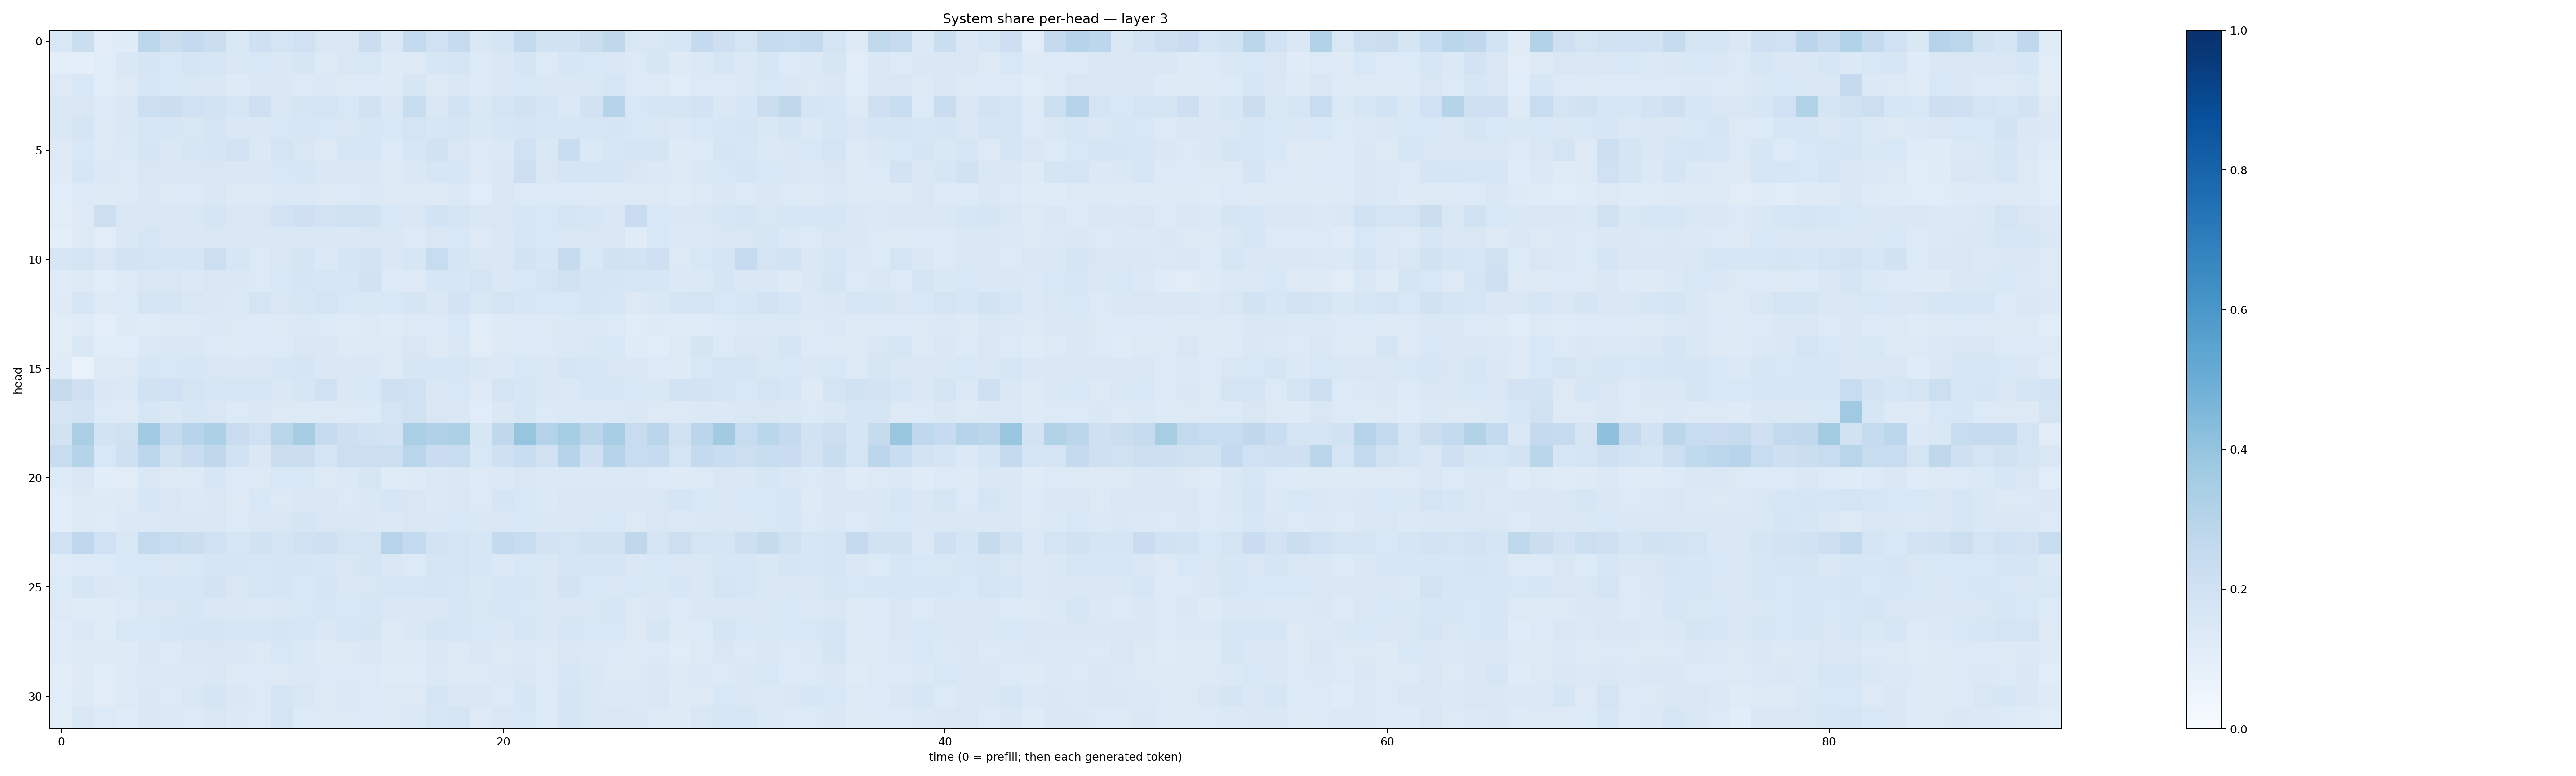

Source data for this figure (header and first rows):
0.15586455, 0.22160083, 0.11027889, 0.11727096, 0.27823645, 0.22281879, 0.252119, 0.22568052, 0.14776196, 0.20719635, 0.17677917, 0.19974367, 0.15075608, 0.15076011, 0.22430213, 0.14261952, 0.25512892, 0.20305844, 0.24953645, 0.14400655, 0.16799131, 0.255997, 0.19142458, 0.18798716
0.09937, 0.09853, 0.1152, 0.1456, 0.169, 0.1539, 0.1652, 0.161, 0.1441, 0.1556, 0.1481, 0.1614, 0.1299, 0.1512, 0.1539, 0.1213, 0.13, 0.1588, 0.1684, 0.1365, 0.1423, 0.1651, 0.1343, 0.162
0.1314, 0.1542, 0.1151, 0.1261, 0.1594, 0.1555, 0.1512, 0.1465, 0.1221, 0.142, 0.1434, 0.1349, 0.1384, 0.1317, 0.1364, 0.1221, 0.1611, 0.1321, 0.1421, 0.1272, 0.1413, 0.1546, 0.1423, 0.1462
0.1427, 0.149, 0.134, 0.1507, 0.2172, 0.2204, 0.2011, 0.184, 0.1632, 0.2057, 0.1522, 0.1718, 0.1795, 0.1531, 0.1877, 0.1451, 0.2323, 0.1444, 0.184, 0.1453, 0.1773, 0.1898, 0.1703, 0.1401
0.1423, 0.1661, 0.1319, 0.147, 0.164, 0.1568, 0.1511, 0.1748, 0.1462, 0.1482, 0.1528, 0.1597, 0.1543, 0.1509, 0.1601, 0.1543, 0.176, 0.1593, 0.1662, 0.1466, 0.1601, 0.1705, 0.1612, 0.1628
0.1256, 0.1554, 0.1317, 0.1399, 0.1651, 0.145, 0.1592, 0.1645, 0.1819, 0.1377, 0.177, 0.1503, 0.1311, 0.1581, 0.1632, 0.1334, 0.1568, 0.1927, 0.1495, 0.1365, 0.1369, 0.1995, 0.1415, 0.2323
0.1245, 0.1619, 0.1387, 0.1293, 0.1521, 0.1464, 0.1521, 0.1512, 0.1449, 0.142, 0.1554, 0.1632, 0.1435, 0.1481, 0.1445, 0.1308, 0.1416, 0.1609, 0.1611, 0.1326, 0.1487, 0.2117, 0.1491, 0.1677
0.1056, 0.1361, 0.1212, 0.1258, 0.1441, 0.1257, 0.1336, 0.1437, 0.1293, 0.1276, 0.1389, 0.1396, 0.1289, 0.1341, 0.138, 0.1323, 0.1302, 0.1276, 0.1373, 0.1151, 0.1413, 0.1358, 0.1329, 0.135
0.1115, 0.131, 0.2161, 0.1509, 0.1418, 0.1514, 0.1413, 0.1674, 0.1503, 0.1508, 0.1819, 0.2054, 0.1815, 0.1958, 0.1888, 0.154, 0.149, 0.1869, 0.1675, 0.1514, 0.1519, 0.1575, 0.1529, 0.1713
0.09775, 0.1313, 0.1121, 0.1423, 0.1629, 0.1473, 0.1459, 0.1503, 0.1427, 0.1411, 0.144, 0.1469, 0.1432, 0.1467, 0.1514, 0.1474, 0.1296, 0.1496, 0.1526, 0.1301, 0.1465, 0.1593, 0.1548, 0.152
0.1576, 0.1721, 0.1493, 0.1817, 0.1769, 0.1681, 0.1671, 0.2182, 0.1581, 0.1349, 0.1512, 0.1675, 0.1381, 0.1686, 0.1821, 0.1455, 0.162, 0.2386, 0.1693, 0.1513, 0.1407, 0.1846, 0.1613, 0.2432
0.1203, 0.1319, 0.117, 0.1297, 0.1507, 0.1511, 0.1369, 0.1487, 0.1456, 0.1355, 0.1537, 0.1706, 0.1634, 0.1602, 0.1921, 0.1351, 0.1314, 0.1569, 0.1571, 0.1767, 0.1471, 0.1556, 0.173, 0.1971
0.1214, 0.1624, 0.1252, 0.1337, 0.177, 0.168, 0.1485, 0.1452, 0.1372, 0.1751, 0.1518, 0.1577, 0.1743, 0.1524, 0.1443, 0.1543, 0.1643, 0.1471, 0.1805, 0.1486, 0.1726, 0.1607, 0.1551, 0.153
0.1096, 0.1208, 0.1012, 0.1221, 0.1202, 0.127, 0.1259, 0.1369, 0.1271, 0.1354, 0.1306, 0.1373, 0.1346, 0.1198, 0.1307, 0.1203, 0.1314, 0.1333, 0.1542, 0.1166, 0.1304, 0.133, 0.1256, 0.1401
0.1122, 0.1432, 0.1135, 0.1084, 0.1375, 0.1434, 0.1441, 0.136, 0.1246, 0.1344, 0.1344, 0.1517, 0.1412, 0.1222, 0.1262, 0.1288, 0.1519, 0.1292, 0.1459, 0.1107, 0.1307, 0.1361, 0.1363, 0.1406
0.1173, 0.06765, 0.1328, 0.1327, 0.1575, 0.1555, 0.1607, 0.1487, 0.1455, 0.1456, 0.1635, 0.1641, 0.1461, 0.1483, 0.1461, 0.1258, 0.1571, 0.1596, 0.1618, 0.1439, 0.1379, 0.1558, 0.1447, 0.1687
0.2446, 0.2043, 0.1448, 0.1381, 0.1907, 0.1998, 0.179, 0.1599, 0.1596, 0.1609, 0.1453, 0.1637, 0.2005, 0.1417, 0.1561, 0.2045, 0.197, 0.1484, 0.1554, 0.1301, 0.1787, 0.1577, 0.1481, 0.1375
0.1676, 0.1823, 0.1331, 0.1235, 0.1617, 0.1466, 0.1579, 0.1497, 0.1357, 0.1431, 0.1325, 0.1265, 0.131, 0.1303, 0.1335, 0.1782, 0.198, 0.1499, 0.1417, 0.1159, 0.1472, 0.1611, 0.1365, 0.1377
0.191, 0.3383, 0.1837, 0.1966, 0.3642, 0.2522, 0.293, 0.3287, 0.2293, 0.2017, 0.2917, 0.3484, 0.2471, 0.213, 0.1936, 0.1812, 0.3364, 0.3191, 0.3281, 0.1614, 0.2706, 0.3966, 0.3061, 0.3554
0.2407, 0.3017, 0.1562, 0.2104, 0.2774, 0.1976, 0.2288, 0.2711, 0.1925, 0.1443, 0.2215, 0.2216, 0.1707, 0.2167, 0.2152, 0.215, 0.2925, 0.2272, 0.239, 0.1527, 0.204, 0.2338, 0.1897, 0.2997
0.1332, 0.1506, 0.1066, 0.1103, 0.1448, 0.1302, 0.1309, 0.1594, 0.135, 0.1266, 0.1539, 0.1528, 0.1269, 0.1372, 0.1581, 0.1188, 0.1211, 0.1392, 0.1464, 0.1256, 0.1368, 0.1486, 0.1375, 0.14
0.1134, 0.1261, 0.1211, 0.1299, 0.1616, 0.152, 0.1405, 0.1414, 0.1255, 0.1553, 0.1286, 0.1432, 0.1503, 0.1345, 0.1438, 0.1612, 0.1488, 0.1372, 0.1504, 0.1305, 0.1671, 0.1561, 0.1395, 0.151
0.1065, 0.1231, 0.1198, 0.1395, 0.1404, 0.1434, 0.1427, 0.1444, 0.1359, 0.1478, 0.1507, 0.1651, 0.1513, 0.1521, 0.1481, 0.1398, 0.1487, 0.1467, 0.1555, 0.1468, 0.1433, 0.1544, 0.1434, 0.1464
0.2005, 0.2669, 0.2, 0.1495, 0.2614, 0.2404, 0.2228, 0.2015, 0.158, 0.1924, 0.1768, 0.1968, 0.2098, 0.1766, 0.1748, 0.293, 0.2561, 0.1814, 0.1764, 0.1581, 0.2566, 0.2411, 0.1806, 0.1749
0.1194, 0.136, 0.1339, 0.1531, 0.1549, 0.1507, 0.1559, 0.1689, 0.1712, 0.1607, 0.1717, 0.1646, 0.1633, 0.15, 0.1656, 0.1464, 0.1364, 0.1693, 0.1744, 0.1609, 0.1393, 0.1541, 0.1441, 0.1676
0.1348, 0.1615, 0.1484, 0.1406, 0.1567, 0.1632, 0.1586, 0.1808, 0.1508, 0.1617, 0.1668, 0.1535, 0.1644, 0.1479, 0.1505, 0.1586, 0.1584, 0.1682, 0.1601, 0.1428, 0.1577, 0.1571, 0.1456, 0.1835
0.1303, 0.1185, 0.1204, 0.1355, 0.1497, 0.1499, 0.1612, 0.146, 0.1481, 0.1399, 0.1497, 0.1544, 0.1563, 0.1558, 0.1622, 0.143, 0.1448, 0.1448, 0.1615, 0.149, 0.1578, 0.156, 0.1451, 0.1494
0.1191, 0.1374, 0.1201, 0.1529, 0.1524, 0.1576, 0.1654, 0.1693, 0.1631, 0.1567, 0.1663, 0.1568, 0.1418, 0.1637, 0.1686, 0.1328, 0.1458, 0.1641, 0.1603, 0.1528, 0.1465, 0.1587, 0.1441, 0.1637
0.1188, 0.1293, 0.1259, 0.1235, 0.1435, 0.135, 0.1436, 0.1485, 0.1423, 0.127, 0.154, 0.139, 0.124, 0.1283, 0.1438, 0.125, 0.1237, 0.1408, 0.1321, 0.1458, 0.1283, 0.1401, 0.1309, 0.1469
0.1117, 0.1237, 0.1151, 0.1307, 0.1385, 0.1372, 0.1379, 0.1409, 0.1304, 0.1343, 0.1313, 0.1392, 0.1338, 0.1354, 0.1357, 0.1196, 0.1179, 0.1373, 0.132, 0.1252, 0.1379, 0.1419, 0.1281, 0.1571
0.1141, 0.1246, 0.1118, 0.1289, 0.147, 0.1365, 0.1477, 0.1699, 0.1417, 0.1328, 0.1645, 0.1516, 0.1306, 0.1385, 0.1339, 0.1269, 0.1308, 0.1663, 0.1455, 0.1442, 0.1355, 0.1574, 0.1334, 0.1705
0.1123, 0.1503, 0.1346, 0.118, 0.1438, 0.1399, 0.1351, 0.151, 0.1396, 0.1331, 0.1784, 0.1359, 0.1309, 0.1322, 0.1337, 0.1258, 0.1368, 0.1638, 0.1748, 0.1321, 0.1506, 0.1535, 0.1331, 0.1678
